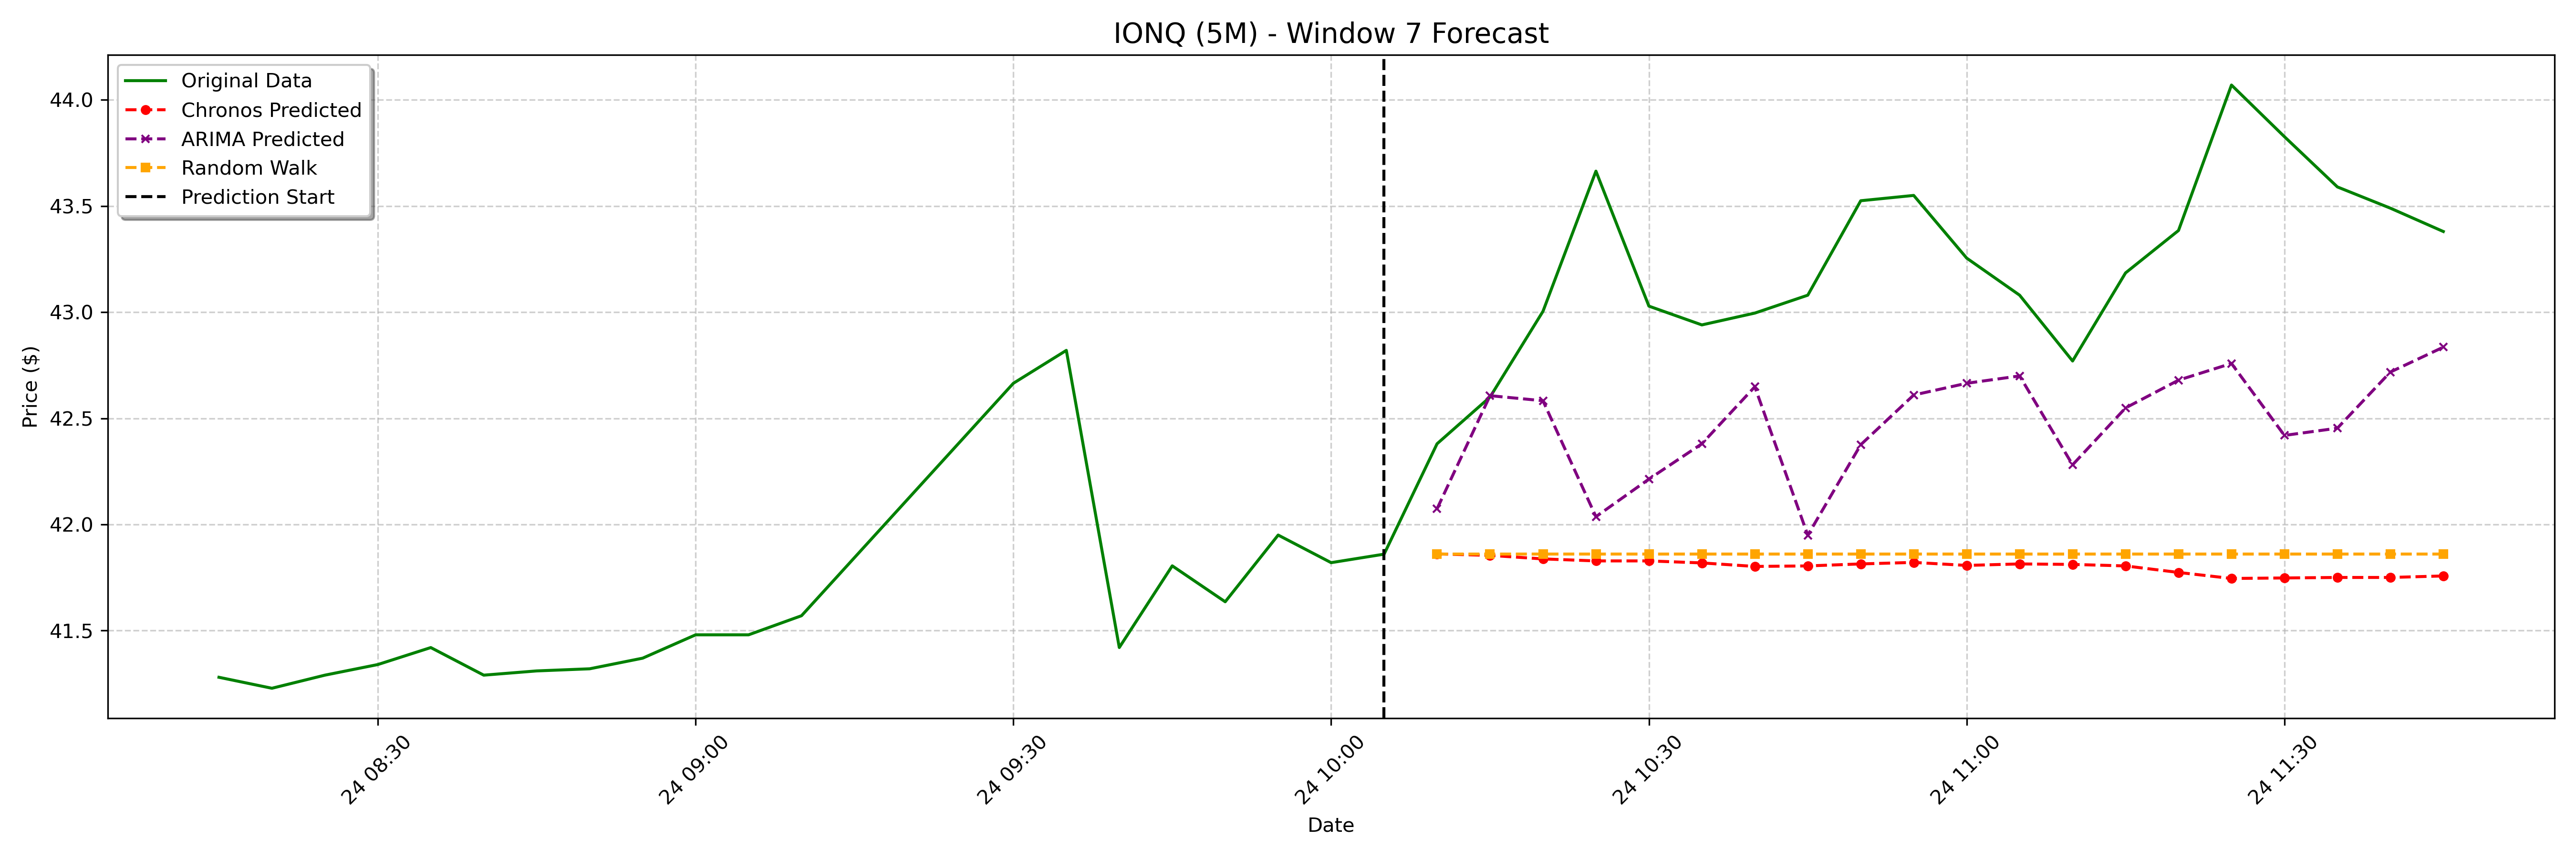

The table this chart was drawn from, first rows:
date, actual, chronos_forecast, arima_forecast, random_walk_forecast
2025-01-24 10:10:00-05:00, 42.38, 41.86, 42.07, 41.86
2025-01-24 10:15:00-05:00, 42.6, 41.85, 42.61, 41.86
2025-01-24 10:20:00-05:00, 43, 41.84, 42.58, 41.86
2025-01-24 10:25:00-05:00, 43.66, 41.83, 42.04, 41.86
2025-01-24 10:30:00-05:00, 43.03, 41.83, 42.21, 41.86
2025-01-24 10:35:00-05:00, 42.94, 41.82, 42.38, 41.86
2025-01-24 10:40:00-05:00, 43, 41.8, 42.65, 41.86
2025-01-24 10:45:00-05:00, 43.08, 41.8, 41.95, 41.86
2025-01-24 10:50:00-05:00, 43.52, 41.81, 42.38, 41.86
2025-01-24 10:55:00-05:00, 43.55, 41.82, 42.61, 41.86
2025-01-24 11:00:00-05:00, 43.25, 41.81, 42.67, 41.86
2025-01-24 11:05:00-05:00, 43.08, 41.81, 42.7, 41.86
2025-01-24 11:10:00-05:00, 42.77, 41.81, 42.28, 41.86
2025-01-24 11:15:00-05:00, 43.19, 41.8, 42.55, 41.86
2025-01-24 11:20:00-05:00, 43.38, 41.77, 42.68, 41.86
2025-01-24 11:25:00-05:00, 44.07, 41.75, 42.76, 41.86
2025-01-24 11:30:00-05:00, 43.83, 41.75, 42.42, 41.86
2025-01-24 11:35:00-05:00, 43.59, 41.75, 42.45, 41.86
2025-01-24 11:40:00-05:00, 43.49, 41.75, 42.72, 41.86
2025-01-24 11:45:00-05:00, 43.38, 41.76, 42.84, 41.86
